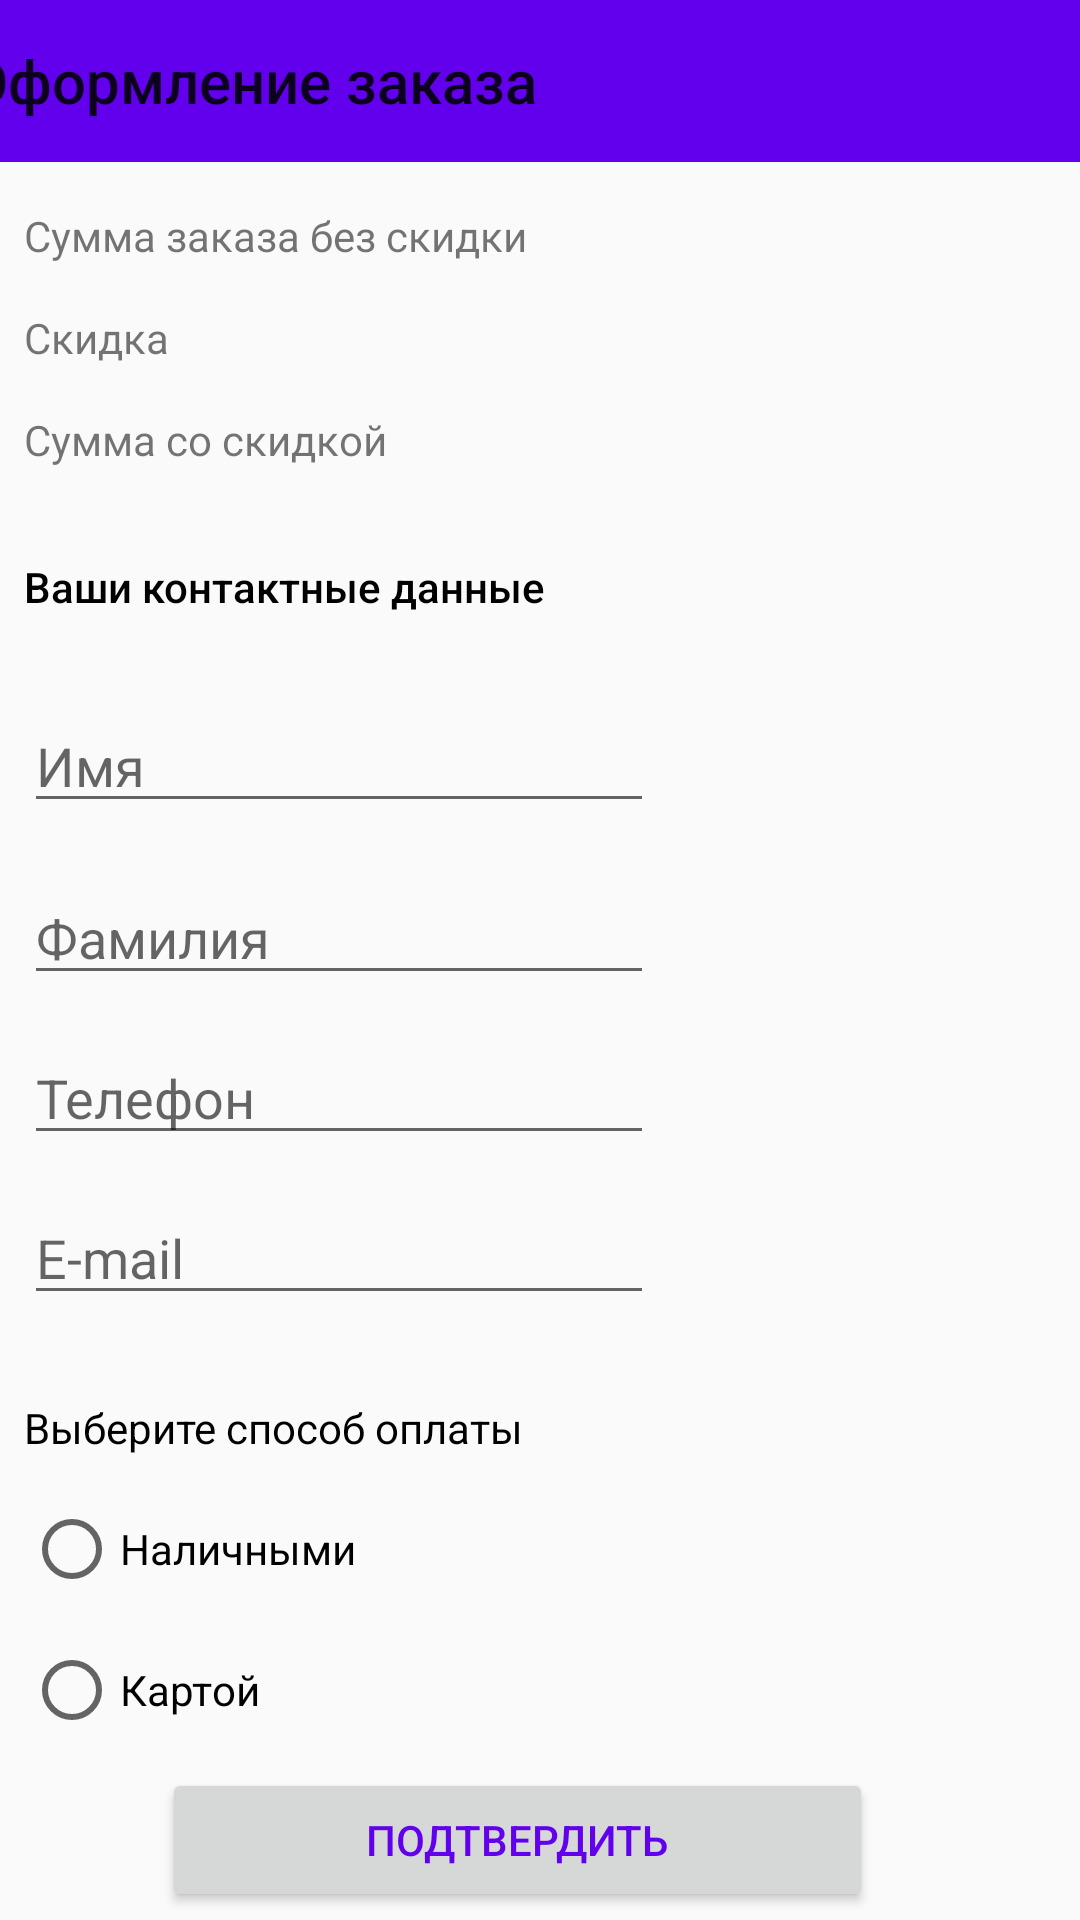

Reconstruct the res/layout file that produces this screen, plus the resources it refers to.
<!-- AndroidManifest.xml: application theme AppTheme -->
<!-- res/layout/activity_order.xml -->
<?xml version="1.0" encoding="utf-8"?>
<android.support.constraint.ConstraintLayout xmlns:android="http://schemas.android.com/apk/res/android"
                                             xmlns:app="http://schemas.android.com/apk/res-auto"
                                             android:layout_width="match_parent"
                                             android:layout_height="match_parent">

    <ScrollView
            android:layout_width="match_parent"
            android:layout_height="match_parent">
        <android.support.constraint.ConstraintLayout
                android:layout_width="match_parent"
                android:layout_height="wrap_content">

            <TextView
                    android:text="@string/first_sum_header"
                    android:layout_width="wrap_content"
                    android:layout_height="wrap_content"
                    android:id="@+id/firstSumHeader" app:layout_constraintStart_toStartOf="parent"
                    android:layout_marginLeft="8dp"
                    android:layout_marginStart="8dp" android:layout_marginTop="15dp"
                    app:layout_constraintTop_toBottomOf="@+id/toolbarOrder"/>
            <TextView
                    android:text="@string/contact_header"
                    android:layout_width="wrap_content"
                    android:layout_height="wrap_content"
                    android:id="@+id/contactHeader" app:layout_constraintStart_toStartOf="parent"
                    android:layout_marginLeft="8dp"
                    android:layout_marginStart="8dp"
                    app:fontFamily="sans-serif-medium"
                    android:textColor="@android:color/black"
                    android:layout_marginTop="30dp" app:layout_constraintTop_toBottomOf="@+id/finalSumHeader"/>
            <EditText
                    android:layout_width="wrap_content"
                    android:layout_height="wrap_content"
                    android:inputType="phone"
                    android:ems="10"
                    android:id="@+id/phoneText"
                    app:layout_constraintStart_toStartOf="parent" android:layout_marginLeft="8dp"
                    android:layout_marginStart="8dp" android:layout_marginTop="12dp"
                    app:layout_constraintTop_toBottomOf="@+id/surnameText" android:hint="@string/phone_hint"/>
            <RadioButton
                    android:text="@string/card_radio_button_text"
                    android:layout_width="wrap_content"
                    android:layout_height="wrap_content"
                    android:id="@+id/cardRadioButton" android:layout_marginTop="15dp"
                    app:layout_constraintTop_toBottomOf="@+id/cashRadioButton"
                    app:layout_constraintStart_toStartOf="parent"
                    android:layout_marginLeft="8dp" android:layout_marginStart="8dp"/>
            <EditText
                    android:layout_width="wrap_content"
                    android:layout_height="wrap_content"
                    android:inputType="textEmailAddress"
                    android:ems="10"
                    android:id="@+id/emailText" android:layout_marginTop="12dp"
                    app:layout_constraintTop_toBottomOf="@+id/phoneText" android:layout_marginStart="8dp"
                    app:layout_constraintStart_toStartOf="parent" android:layout_marginLeft="8dp"
                    android:hint="@string/e_mail_hint"
            />
            <TextView
                    android:layout_width="wrap_content"
                    android:layout_height="wrap_content"
                    android:id="@+id/discountValue" app:layout_constraintEnd_toEndOf="parent"
                    android:layout_marginEnd="8dp"
                    android:layout_marginRight="8dp" android:layout_marginTop="15dp"
                    app:layout_constraintTop_toBottomOf="@+id/firstSumValue"
            />
            <TextView
                    android:text="@string/discount_header"
                    android:layout_width="wrap_content"
                    android:layout_height="wrap_content"
                    android:id="@+id/discountHeader" app:layout_constraintStart_toStartOf="parent"
                    android:layout_marginLeft="8dp"
                    android:layout_marginStart="8dp" android:layout_marginTop="15dp"
                    app:layout_constraintTop_toBottomOf="@+id/firstSumHeader"/>
            <Button
                    android:text="@string/submit_button"
                    android:layout_width="237dp"
                    android:layout_height="wrap_content"
                    android:id="@+id/submitButton"
                    app:layout_constraintBottom_toBottomOf="parent" app:layout_constraintEnd_toEndOf="parent"
                    android:layout_marginEnd="8dp" android:layout_marginRight="8dp"
                    app:layout_constraintStart_toStartOf="parent" android:layout_marginLeft="8dp"
                    android:layout_marginStart="8dp" android:shadowColor="@color/colorPrimary"
                    android:textColor="@color/colorPrimary" app:layout_constraintHorizontal_bias="0.43"
                    app:layout_constraintTop_toBottomOf="@+id/cardRadioButton" android:layout_marginTop="10dp"/>
            <TextView
                    android:layout_width="wrap_content"
                    android:layout_height="wrap_content"
                    android:id="@+id/firstSumValue" android:layout_marginTop="15dp"
                    app:layout_constraintTop_toBottomOf="@+id/toolbarOrder" app:layout_constraintEnd_toEndOf="parent"
                    android:layout_marginEnd="8dp" android:layout_marginRight="8dp"
            />
            <android.support.v7.widget.Toolbar
                    android:layout_width="415dp"
                    android:layout_height="54dp"
                    android:background="?attr/colorPrimary"
                    android:theme="?attr/actionBarTheme"
                    android:minHeight="?attr/actionBarSize"
                    android:id="@+id/toolbarOrder"
                    app:layout_constraintTop_toTopOf="parent" app:layout_constraintStart_toStartOf="parent"
                    app:layout_constraintEnd_toEndOf="parent"
                    app:title="Оформление заказа"/>
            <TextView
                    android:text="@string/final_sum_header"
                    android:layout_width="wrap_content"
                    android:layout_height="wrap_content"
                    android:id="@+id/finalSumHeader" app:layout_constraintStart_toStartOf="parent"
                    android:layout_marginLeft="8dp"
                    android:layout_marginStart="8dp" android:layout_marginTop="15dp"
                    app:layout_constraintTop_toBottomOf="@+id/discountHeader"/>
            <EditText
                    android:layout_width="wrap_content"
                    android:layout_height="wrap_content"
                    android:inputType="textPersonName"
                    android:ems="10"
                    android:id="@+id/nameText" android:layout_marginStart="8dp"
                    app:layout_constraintStart_toStartOf="parent" android:layout_marginLeft="8dp"
                    android:layout_marginTop="28dp"
                    app:layout_constraintTop_toBottomOf="@+id/contactHeader"
                    android:hint="@string/name_hint"/>
            <TextView
                    android:layout_width="wrap_content"
                    android:layout_height="wrap_content"
                    android:id="@+id/finalSumValue" android:layout_marginTop="15dp"
                    app:layout_constraintTop_toBottomOf="@+id/discountValue" app:layout_constraintEnd_toEndOf="parent"
                    android:layout_marginEnd="8dp" android:layout_marginRight="8dp"
            />
            <RadioButton
                    android:text="@string/cash_radio_button_text"
                    android:layout_width="wrap_content"
                    android:layout_height="wrap_content"
                    android:id="@+id/cashRadioButton" android:layout_marginTop="15dp"
                    app:layout_constraintTop_toBottomOf="@+id/payTypeHeader"
                    app:layout_constraintStart_toStartOf="parent"
                    android:layout_marginLeft="8dp" android:layout_marginStart="8dp"/>
            <TextView
                    android:text="@string/pay_type_header"
                    android:layout_width="wrap_content"
                    android:layout_height="wrap_content"
                    android:id="@+id/payTypeHeader" app:layout_constraintStart_toStartOf="parent"
                    android:layout_marginLeft="8dp"
                    android:layout_marginStart="8dp" app:fontFamily="sans-serif"
                    android:textColor="@android:color/black"
                    android:layout_marginTop="28dp" app:layout_constraintTop_toBottomOf="@+id/emailText"/>
            <EditText
                    android:layout_width="wrap_content"
                    android:layout_height="wrap_content"
                    android:inputType="textPersonName"
                    android:ems="10"
                    android:id="@+id/surnameText" android:layout_marginStart="8dp"
                    app:layout_constraintStart_toStartOf="parent" android:layout_marginLeft="8dp"
                    android:layout_marginTop="16dp"
                    app:layout_constraintTop_toBottomOf="@+id/nameText" android:hint="@string/surname_hint"/>
        </android.support.constraint.ConstraintLayout>
    </ScrollView>
</android.support.constraint.ConstraintLayout>
<!-- resources referenced by this layout -->
<resources>
  <string name="card_radio_button_text">Картой</string>
  <string name="cash_radio_button_text">Наличными</string>
  <string name="contact_header">Ваши контактные данные</string>
  <string name="discount_header">Скидка</string>
  <string name="e_mail_hint">E-mail</string>
  <string name="final_sum_header">Сумма со скидкой</string>
  <string name="first_sum_header">Сумма заказа без скидки</string>
  <string name="name_hint">Имя</string>
  <string name="pay_type_header">Выберите способ оплаты</string>
  <string name="phone_hint">Телефон</string>
  <string name="submit_button">Подтвердить</string>
  <string name="surname_hint">Фамилия</string>
  <style name="AppTheme" parent="Theme.AppCompat.Light.NoActionBar">
          
          <item name="colorPrimary">@color/colorPrimary</item>
          <item name="colorPrimaryDark">@color/colorPrimaryDark</item>
          <item name="colorAccent">@color/colorAccent</item>
      </style>
  <!-- not gathered from this repository: default colours our renderer supplied (Android Studio template values) -->
  <color name="colorPrimary">#FF6200EE</color>
  <color name="colorPrimaryDark">#FF3700B3</color>
  <color name="colorAccent">#FF03DAC5</color>
</resources>
